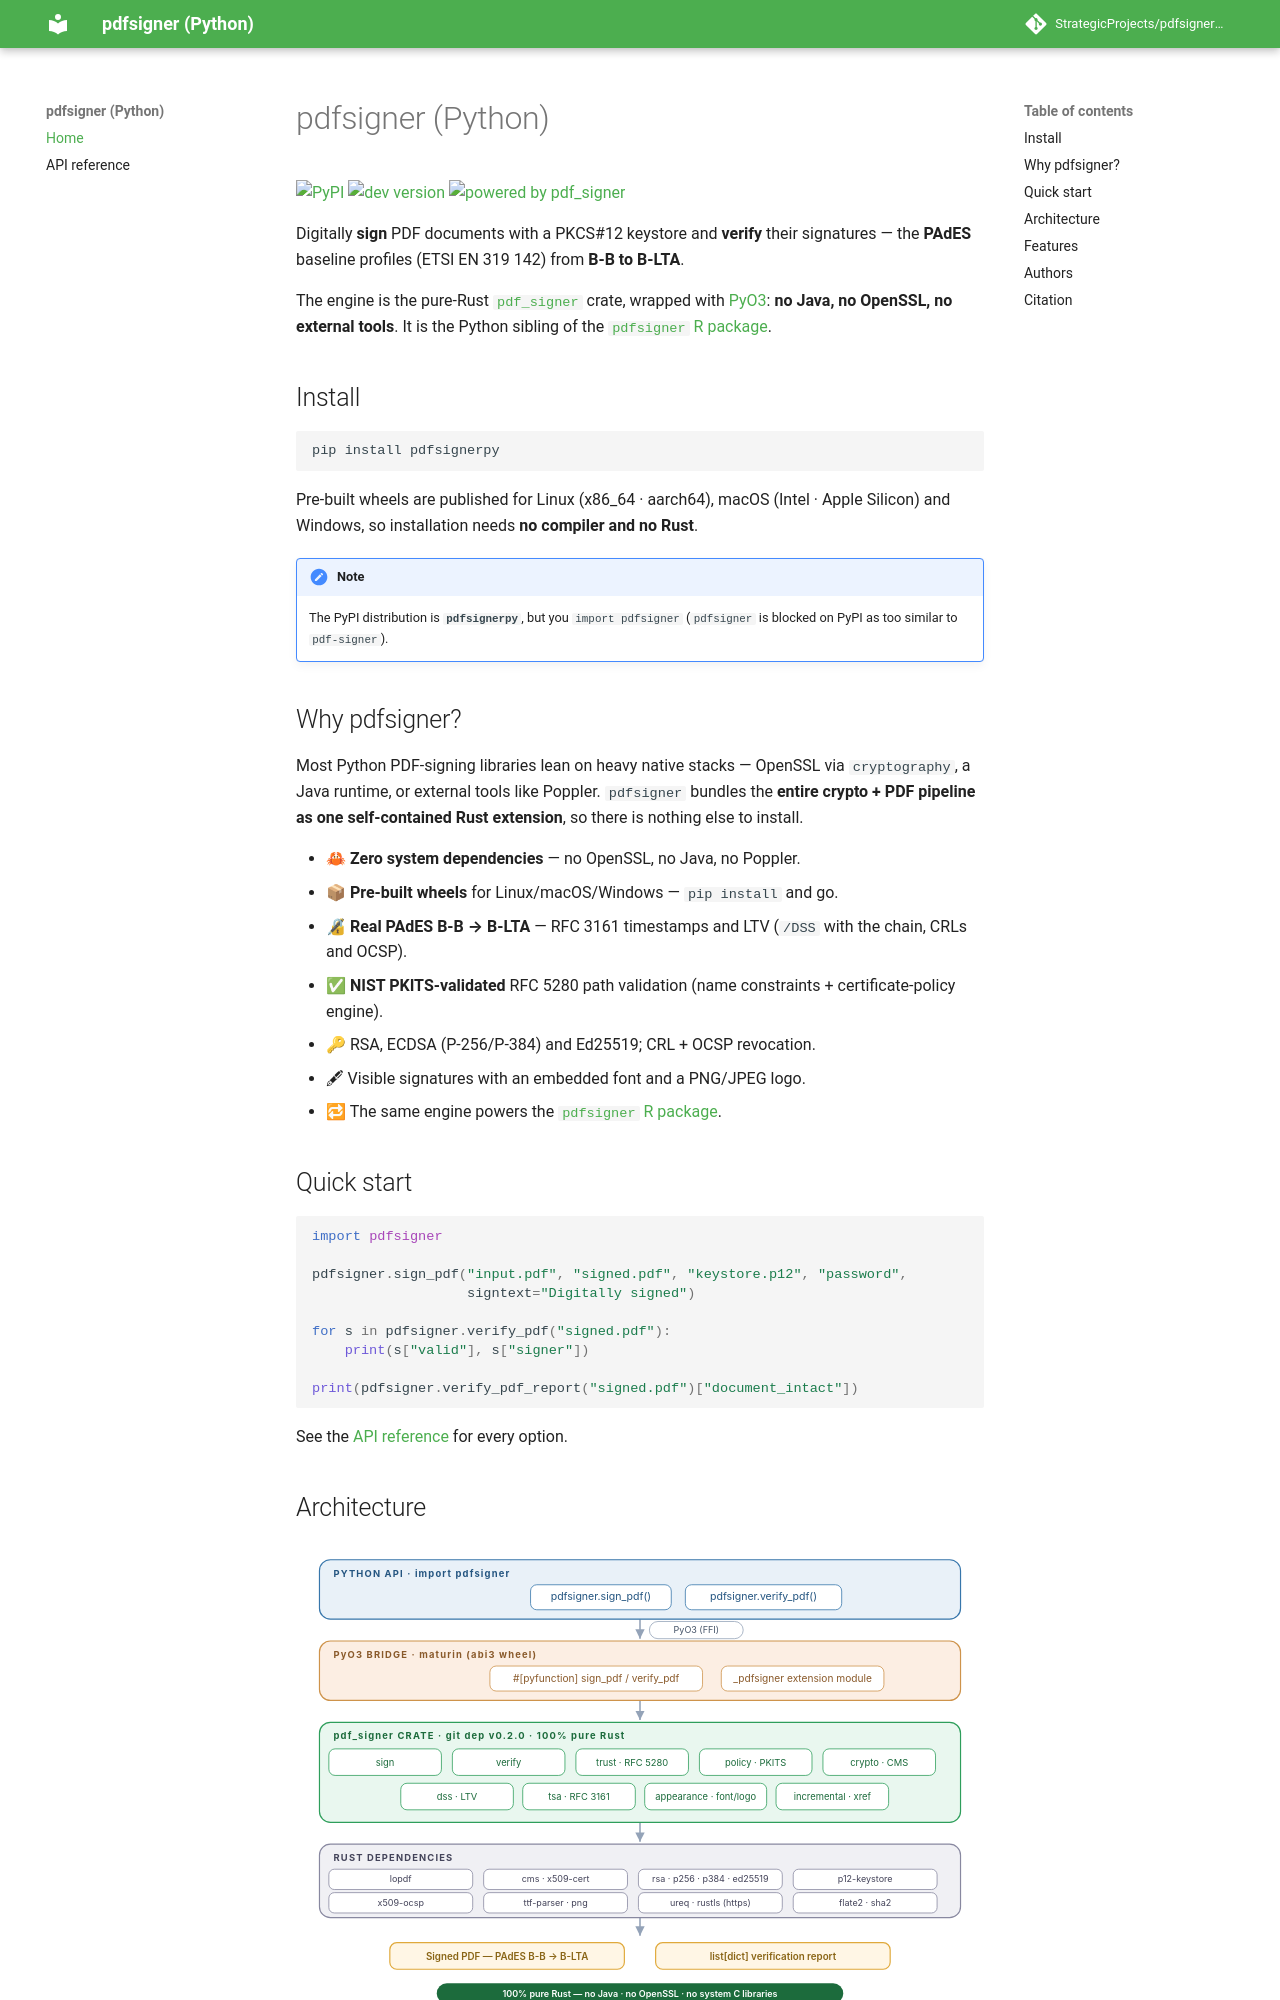

repository: StrategicProjects/pdfsignerpy · page: index.html · generator: mkdocs

# pdfsigner (Python)

[![PyPI](https://img.shields.io/pypi/v/pdfsignerpy.svg)](https://pypi.org/project/pdfsignerpy/)
[![dev version](https://img.shields.io/badge/dynamic/toml?url=https%3A%2F%2Fraw.githubusercontent.com%2FStrategicProjects%2Fpdfsignerpy%2Fmain%2FCargo.toml&query=%24.package.version&label=dev%20version&color=orange)](https://github.com/StrategicProjects/pdfsignerpy)
[![powered by pdf_signer](https://img.shields.io/badge/powered%20by-pdf__signer-2E9E5B?logo=rust&logoColor=white)](https://github.com/StrategicProjects/pdf_signer)

Digitally **sign** PDF documents with a PKCS#12 keystore and **verify** their
signatures — the **PAdES** baseline profiles (ETSI EN 319 142) from **B-B to
B-LTA**.

The engine is the pure-Rust
[`pdf_signer`](https://github.com/StrategicProjects/pdf_signer) crate, wrapped
with [PyO3](https://pyo3.rs/): **no Java, no OpenSSL, no external tools**. It is
the Python sibling of the
[`pdfsigner` R package](https://github.com/StrategicProjects/pdfsigner).

## Install

```bash
pip install pdfsignerpy
```

Pre-built wheels are published for Linux (x86_64 · aarch64), macOS (Intel ·
Apple Silicon) and Windows, so installation needs **no compiler and no Rust**.

!!! note
    The PyPI distribution is **`pdfsignerpy`**, but you `import pdfsigner`
    (`pdfsigner` is blocked on PyPI as too similar to `pdf-signer`).

## Why pdfsigner?

Most Python PDF-signing libraries lean on heavy native stacks — OpenSSL via
`cryptography`, a Java runtime, or external tools like Poppler. `pdfsigner`
bundles the **entire crypto + PDF pipeline as one self-contained Rust
extension**, so there is nothing else to install.

- 🦀 **Zero system dependencies** — no OpenSSL, no Java, no Poppler.
- 📦 **Pre-built wheels** for Linux/macOS/Windows — `pip install` and go.
- 🔏 **Real PAdES B-B → B-LTA** — RFC 3161 timestamps and LTV (`/DSS` with the
  chain, CRLs and OCSP).
- ✅ **NIST PKITS-validated** RFC 5280 path validation (name constraints +
  certificate-policy engine).
- 🔑 RSA, ECDSA (P-256/P-384) and Ed25519; CRL + OCSP revocation.
- 🖋 Visible signatures with an embedded font and a PNG/JPEG logo.
- 🔁 The same engine powers the
  [`pdfsigner` R package](https://github.com/StrategicProjects/pdfsigner).

## Quick start

```python
import pdfsigner

pdfsigner.sign_pdf("input.pdf", "signed.pdf", "keystore.p12", "password",
                   signtext="Digitally signed")

for s in pdfsigner.verify_pdf("signed.pdf"):
    print(s["valid"], s["signer"])

print(pdfsigner.verify_pdf_report("signed.pdf")["document_intact"])
```

See the [API reference](api.md) for every option.
